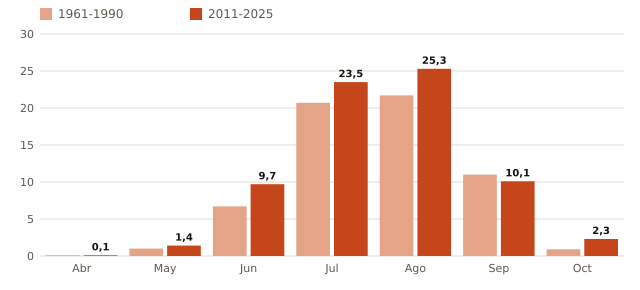

The data file committed next to this chart (first rows):
categoria, 1961-1990, 2011-2025
Abr, 0.1, 0.1
May, 1.0, 1.4
Jun, 6.7, 9.7
Jul, 20.7, 23.5
Ago, 21.7, 25.3
Sep, 11.0, 10.1
Oct, 0.9, 2.3
